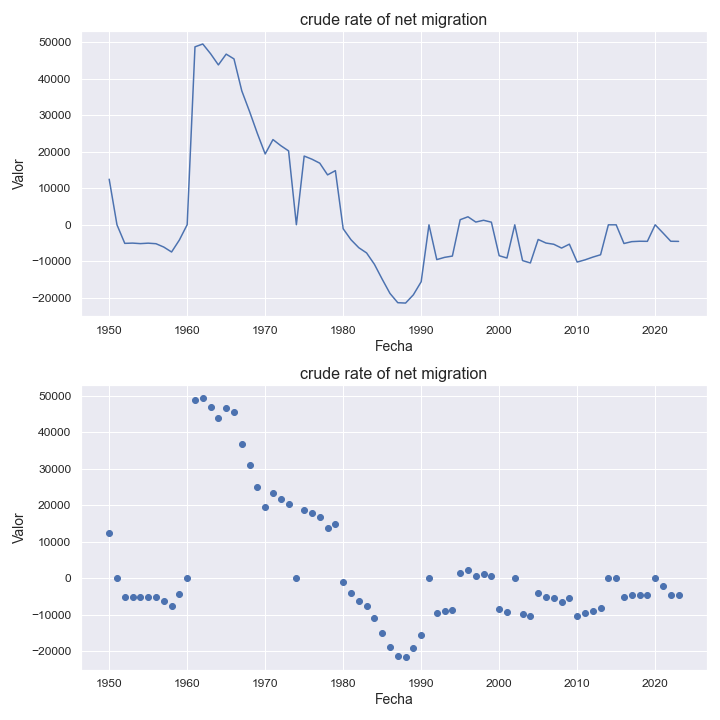

The table this chart was drawn from, first rows:
indicatorshortname, locationid, location, iso2, timeid, time, value
crude rate of net migration, 850, united states virgin islands, vi, 1, 1950, 12489
crude rate of net migration, 850, united states virgin islands, vi, 2, 1951, -4.43
crude rate of net migration, 850, united states virgin islands, vi, 3, 1952, -5088
crude rate of net migration, 850, united states virgin islands, vi, 4, 1953, -5016
crude rate of net migration, 850, united states virgin islands, vi, 5, 1954, -5157
crude rate of net migration, 850, united states virgin islands, vi, 6, 1955, -5034
crude rate of net migration, 850, united states virgin islands, vi, 7, 1956, -5183
crude rate of net migration, 850, united states virgin islands, vi, 8, 1957, -6102
crude rate of net migration, 850, united states virgin islands, vi, 9, 1958, -7455
crude rate of net migration, 850, united states virgin islands, vi, 10, 1959, -4165
crude rate of net migration, 850, united states virgin islands, vi, 11, 1960, 32.23
crude rate of net migration, 850, united states virgin islands, vi, 12, 1961, 48742
crude rate of net migration, 850, united states virgin islands, vi, 13, 1962, 49523
crude rate of net migration, 850, united states virgin islands, vi, 14, 1963, 46857
crude rate of net migration, 850, united states virgin islands, vi, 15, 1964, 43793
crude rate of net migration, 850, united states virgin islands, vi, 16, 1965, 46747
crude rate of net migration, 850, united states virgin islands, vi, 17, 1966, 45438
crude rate of net migration, 850, united states virgin islands, vi, 18, 1967, 36692
crude rate of net migration, 850, united states virgin islands, vi, 19, 1968, 31011
crude rate of net migration, 850, united states virgin islands, vi, 20, 1969, 25008
crude rate of net migration, 850, united states virgin islands, vi, 21, 1970, 19399
crude rate of net migration, 850, united states virgin islands, vi, 22, 1971, 23339
crude rate of net migration, 850, united states virgin islands, vi, 23, 1972, 21677
crude rate of net migration, 850, united states virgin islands, vi, 24, 1973, 20242
crude rate of net migration, 850, united states virgin islands, vi, 25, 1974, 18.75
crude rate of net migration, 850, united states virgin islands, vi, 26, 1975, 18825
crude rate of net migration, 850, united states virgin islands, vi, 27, 1976, 17962
crude rate of net migration, 850, united states virgin islands, vi, 28, 1977, 16872
crude rate of net migration, 850, united states virgin islands, vi, 29, 1978, 13668
crude rate of net migration, 850, united states virgin islands, vi, 30, 1979, 14831
crude rate of net migration, 850, united states virgin islands, vi, 31, 1980, -1085
crude rate of net migration, 850, united states virgin islands, vi, 32, 1981, -4089
crude rate of net migration, 850, united states virgin islands, vi, 33, 1982, -6275
crude rate of net migration, 850, united states virgin islands, vi, 34, 1983, -7705
crude rate of net migration, 850, united states virgin islands, vi, 35, 1984, -10808
crude rate of net migration, 850, united states virgin islands, vi, 36, 1985, -14891
crude rate of net migration, 850, united states virgin islands, vi, 37, 1986, -18802
crude rate of net migration, 850, united states virgin islands, vi, 38, 1987, -21341
crude rate of net migration, 850, united states virgin islands, vi, 39, 1988, -21442
crude rate of net migration, 850, united states virgin islands, vi, 40, 1989, -19174
crude rate of net migration, 850, united states virgin islands, vi, 41, 1990, -15601
crude rate of net migration, 850, united states virgin islands, vi, 42, 1991, -11.97
crude rate of net migration, 850, united states virgin islands, vi, 43, 1992, -9536
crude rate of net migration, 850, united states virgin islands, vi, 44, 1993, -8923
crude rate of net migration, 850, united states virgin islands, vi, 45, 1994, -8569
crude rate of net migration, 850, united states virgin islands, vi, 46, 1995, 1394
crude rate of net migration, 850, united states virgin islands, vi, 47, 1996, 2192
crude rate of net migration, 850, united states virgin islands, vi, 48, 1997, 747.0
crude rate of net migration, 850, united states virgin islands, vi, 49, 1998, 1236
crude rate of net migration, 850, united states virgin islands, vi, 50, 1999, 714.0
crude rate of net migration, 850, united states virgin islands, vi, 51, 2000, -8474
crude rate of net migration, 850, united states virgin islands, vi, 52, 2001, -9104
crude rate of net migration, 850, united states virgin islands, vi, 53, 2002, -9.62
crude rate of net migration, 850, united states virgin islands, vi, 54, 2003, -9807
crude rate of net migration, 850, united states virgin islands, vi, 55, 2004, -10454
crude rate of net migration, 850, united states virgin islands, vi, 56, 2005, -4021
crude rate of net migration, 850, united states virgin islands, vi, 57, 2006, -4998
crude rate of net migration, 850, united states virgin islands, vi, 58, 2007, -5333
crude rate of net migration, 850, united states virgin islands, vi, 59, 2008, -6378
crude rate of net migration, 850, united states virgin islands, vi, 60, 2009, -5308
... 14 more rows
